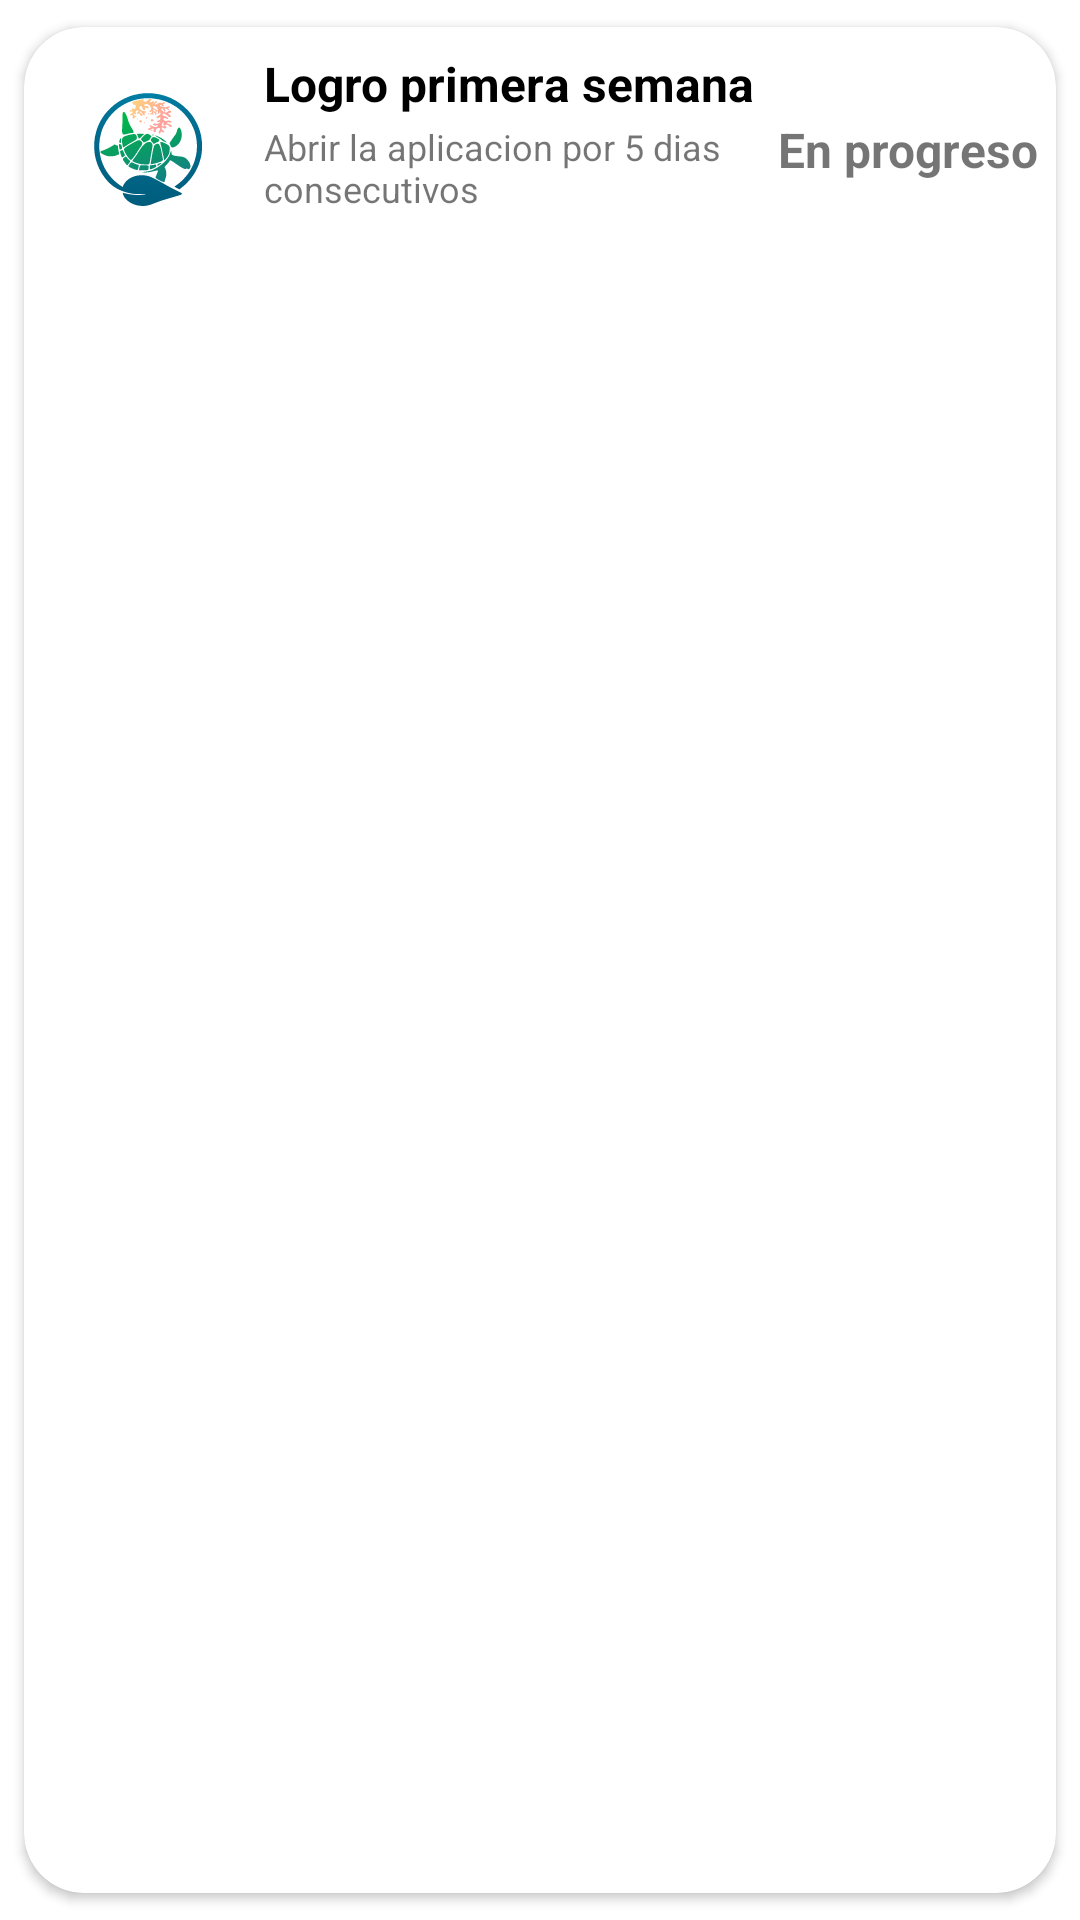

Produce the Android XML layout that renders to this screen, including the resource entries it uses.
<!-- AndroidManifest.xml: application theme Theme.LessPlastic -->
<!-- res/layout/logros_list.xml -->
<?xml version="1.0" encoding="utf-8"?>
<androidx.cardview.widget.CardView
    xmlns:android="http://schemas.android.com/apk/res/android"
    xmlns:app="http://schemas.android.com/apk/res-auto"
    android:id="@+id/cv"
    android:layout_width="match_parent"
    android:layout_height="wrap_content"
    android:animateLayoutChanges="true"
    app:cardCornerRadius="20dp"
    android:elevation="4dp"
    app:cardUseCompatPadding="true">

    <LinearLayout
        android:layout_width="match_parent"
        android:layout_height="wrap_content"
        android:animateLayoutChanges="true"
        android:orientation="vertical">
        <RelativeLayout
            android:layout_width="match_parent"
            android:layout_height="wrap_content"
            android:padding="6dp">
            <ImageView
                android:id="@+id/iconImageView"
                android:layout_width="70dp"
                android:layout_height="70dp"
                android:layout_alignParentStart="true"
                android:layout_centerVertical="true"
                android:foregroundGravity="center"
                android:paddingLeft="14dp"
                android:paddingRight="14dp"
                android:src="@drawable/logo"
                android:layout_alignParentLeft="true"/>
            <LinearLayout
                android:layout_width="wrap_content"
                android:layout_height="wrap_content"
                android:layout_alignParentTop="true"
                android:layout_marginStart="4dp"
                android:layout_marginTop="2dp"
                android:layout_toEndOf="@id/iconImageView"
                android:orientation="vertical"
                android:layout_marginLeft="4dp"
                android:layout_toRightOf="@id/iconImageView">

                <TextView
                    android:id="@+id/tvNombreLogro"
                    android:layout_width="wrap_content"
                    android:layout_height="wrap_content"
                    android:layout_marginBottom="2dp"
                    android:text="Logro primera semana"
                    android:textColor="@android:color/black"
                    android:textSize="16sp"
                    android:textStyle="bold"/>

                <TextView
                    android:id="@+id/tvDescripcionLogro"
                    android:layout_width="match_parent"
                    android:layout_height="wrap_content"
                    android:text="Abrir la aplicacion por 5 dias consecutivos"
                    android:textSize="12sp" />
            </LinearLayout>

            <TextView
                android:id="@+id/tvEstadoLogro"
                android:layout_width="wrap_content"
                android:layout_height="wrap_content"
                android:layout_alignParentRight="true"
                android:layout_centerVertical="true"
                android:layout_marginStart="60dp"
                android:text="En progreso"
                android:textSize="16sp"
                android:textStyle="bold" />


        </RelativeLayout>
    </LinearLayout>

</androidx.cardview.widget.CardView>
<!-- resources referenced by this layout -->
<resources>
  <!-- drawable logo: vector/xml drawable (drawable, 29237 chars, omitted) -->
  <style name="Theme.LessPlastic" parent="Theme.MaterialComponents.DayNight.NoActionBar">
          
          <item name="colorPrimary">@color/mainBlue</item>
          <item name="colorPrimaryVariant">@color/secondaryBlueGreen</item>
          <item name="colorOnPrimary">@color/mainBlue</item>
          
          <item name="colorSecondary">@color/secondaryBlueGreen</item>
          <item name="colorSecondaryVariant">@color/gray1</item>
          <item name="colorOnSecondary">@color/gray2</item>
          
          <item name="android:statusBarColor">?attr/colorPrimaryVariant</item>
          
      </style>
  <color name="mainBlue">#005A79</color>
  <color name="secondaryBlueGreen">#128083</color>
  <color name="gray1">#89858A</color>
  <color name="gray2">#696769</color>
</resources>
